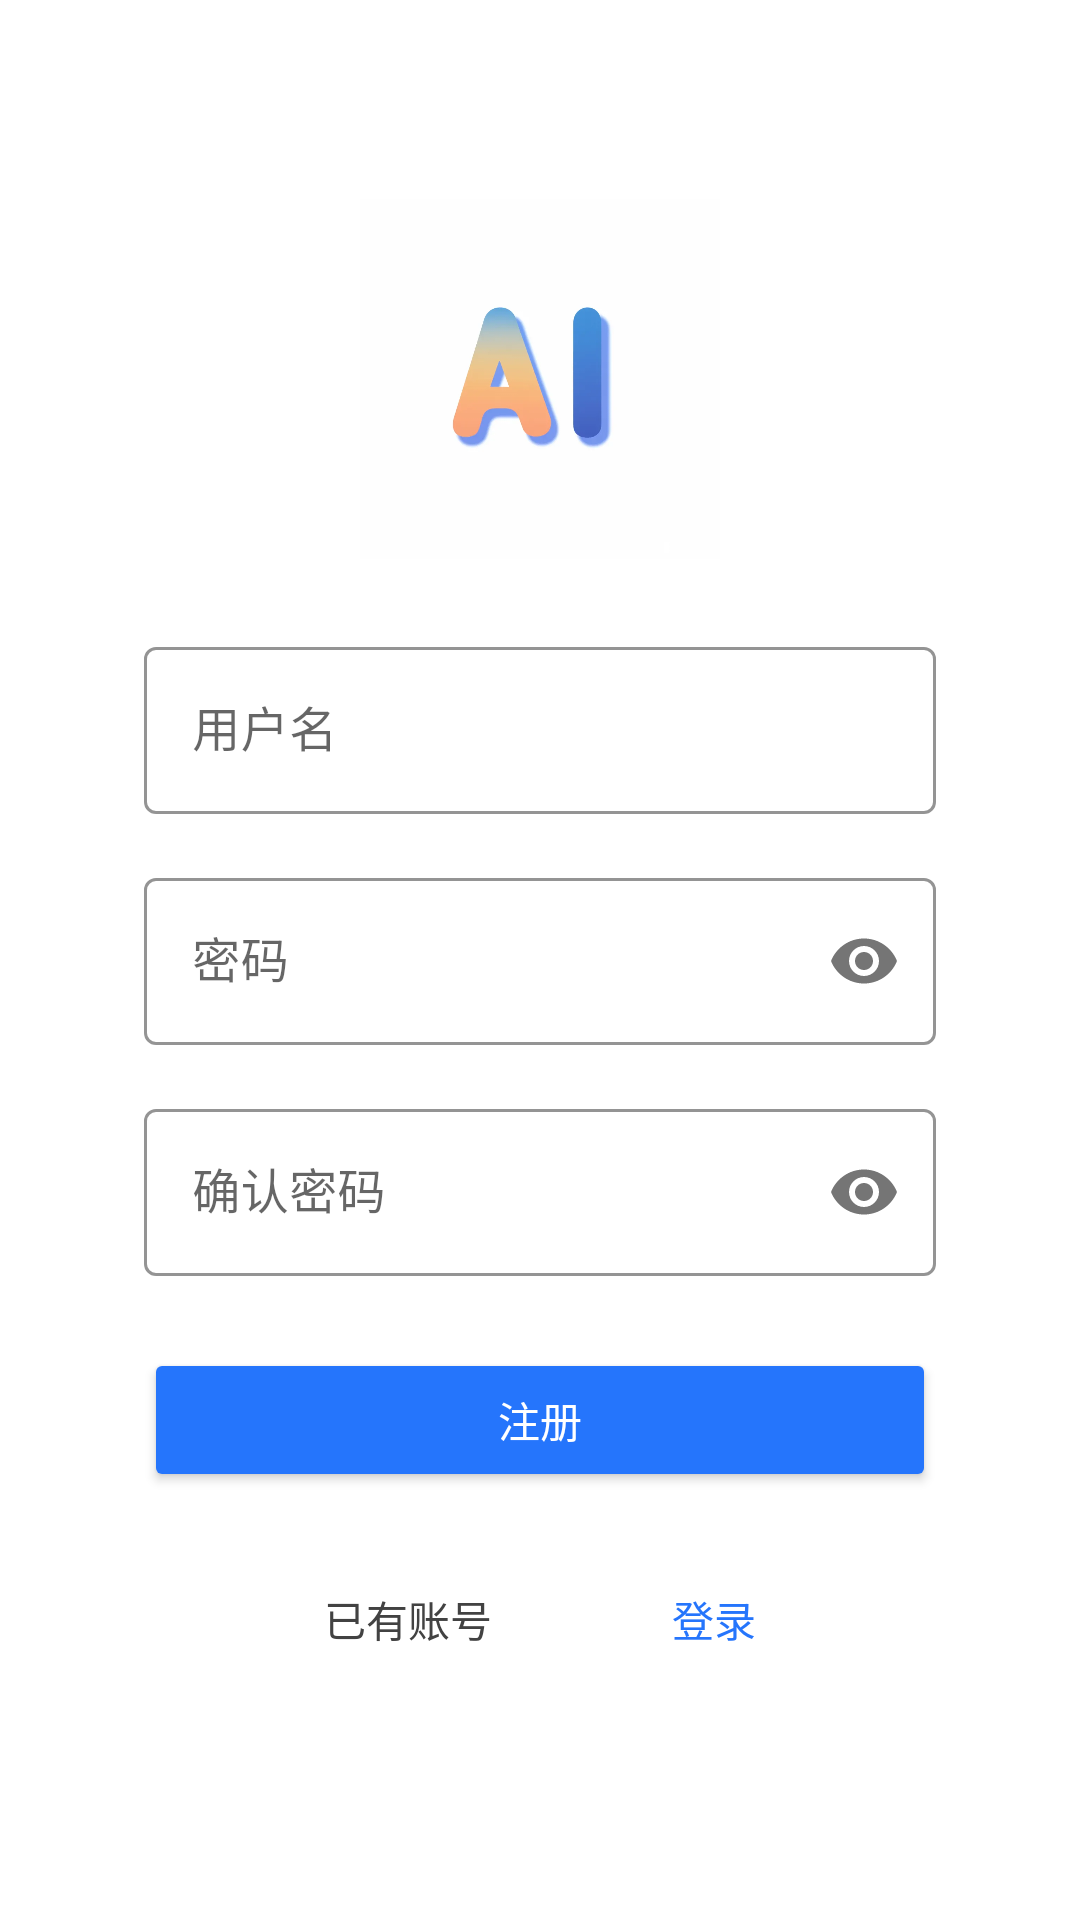

Reconstruct the res/layout file that produces this screen, plus the resources it refers to.
<!-- AndroidManifest.xml: application theme Theme.AIShopping -->
<!-- res/layout/activity_register.xml -->
<androidx.constraintlayout.widget.ConstraintLayout
    xmlns:android="http://schemas.android.com/apk/res/android"
    xmlns:app="http://schemas.android.com/apk/res-auto"
    xmlns:tools="http://schemas.android.com/tools"
    android:id="@+id/main"
    android:layout_width="match_parent"
    android:layout_height="match_parent"
    android:padding="24dp"
    tools:context=".ui.activity.Register">

    <androidx.constraintlayout.widget.ConstraintLayout
        android:layout_width="match_parent"
        android:layout_height="wrap_content"
        app:layout_constraintTop_toTopOf="parent"
        app:layout_constraintBottom_toBottomOf="parent">

        <ImageView
            android:id="@+id/Logo"
            android:layout_width="120dp"
            android:layout_height="120dp"
            app:layout_constraintEnd_toEndOf="parent"
            app:layout_constraintStart_toStartOf="parent"
            app:layout_constraintTop_toTopOf="parent"
            android:src="@drawable/logo2" />

        <androidx.constraintlayout.widget.ConstraintLayout
            android:id="@+id/registerLayout"
            android:layout_width="match_parent"
            android:layout_height="wrap_content"
            android:padding="24dp"
            app:layout_constraintEnd_toEndOf="parent"
            app:layout_constraintStart_toStartOf="parent"
            app:layout_constraintTop_toBottomOf="@+id/Logo">

            <com.google.android.material.textfield.TextInputLayout
                android:id="@+id/username"
                style="@style/Widget.MaterialComponents.TextInputLayout.OutlinedBox"
                android:layout_width="match_parent"
                android:layout_height="wrap_content"
                android:hint="用户名"
                app:boxBackgroundColor="@android:color/white"
                app:boxStrokeColor="@color/blue"
                app:hintTextColor="@color/blue"
                app:cursorColor="@color/blue"
                app:layout_constraintEnd_toEndOf="parent"
                app:layout_constraintStart_toStartOf="parent"
                app:layout_constraintTop_toTopOf="parent">

                <com.google.android.material.textfield.TextInputEditText
                    android:id="@+id/etUsername"
                    android:layout_width="match_parent"
                    android:layout_height="wrap_content"
                    android:inputType="textPersonName" />
            </com.google.android.material.textfield.TextInputLayout>

            <com.google.android.material.textfield.TextInputLayout
                android:id="@+id/password"
                style="@style/Widget.MaterialComponents.TextInputLayout.OutlinedBox"
                android:layout_width="match_parent"
                android:layout_height="wrap_content"
                android:hint="密码"
                android:layout_marginTop="16dp"
                app:boxBackgroundColor="@android:color/white"
                app:boxStrokeColor="@color/blue"
                app:hintTextColor="@color/blue"
                app:cursorColor="@color/blue"
                app:layout_constraintEnd_toEndOf="parent"
                app:layout_constraintStart_toStartOf="parent"
                app:layout_constraintTop_toBottomOf="@+id/username"
                app:passwordToggleEnabled="true">

                <com.google.android.material.textfield.TextInputEditText
                    android:id="@+id/etPassword"
                    android:layout_width="match_parent"
                    android:layout_height="wrap_content"
                    android:inputType="textPassword" />
            </com.google.android.material.textfield.TextInputLayout>

            <com.google.android.material.textfield.TextInputLayout
                android:id="@+id/ConformPassword"
                style="@style/Widget.MaterialComponents.TextInputLayout.OutlinedBox"
                android:layout_width="match_parent"
                android:layout_height="wrap_content"
                android:hint="确认密码"
                android:layout_marginTop="16dp"
                app:boxBackgroundColor="@android:color/white"
                app:boxStrokeColor="@color/blue"
                app:hintTextColor="@color/blue"
                app:cursorColor="@color/blue"
                app:layout_constraintEnd_toEndOf="parent"
                app:layout_constraintStart_toStartOf="parent"
                app:layout_constraintTop_toBottomOf="@+id/password"
                app:passwordToggleEnabled="true">

                <com.google.android.material.textfield.TextInputEditText
                    android:id="@+id/etConfPassword"
                    android:layout_width="match_parent"
                    android:layout_height="wrap_content"
                    android:inputType="textPassword" />
            </com.google.android.material.textfield.TextInputLayout>

            <Button
                android:id="@+id/btnRegister"
                android:layout_width="match_parent"
                android:layout_height="wrap_content"
                android:layout_marginTop="24dp"
                android:backgroundTint="@color/blue"
                android:text="注册"
                android:textColor="@android:color/white"
                app:cornerRadius="8dp"
                app:layout_constraintEnd_toEndOf="parent"
                app:layout_constraintStart_toStartOf="parent"
                app:layout_constraintTop_toBottomOf="@+id/ConformPassword" />

            <TextView
                android:id="@+id/tvRegister"
                android:layout_width="wrap_content"
                android:layout_height="wrap_content"
                android:layout_marginTop="32dp"
                android:fontFamily="sans-serif-medium"
                android:text="已有账号"
                android:textColor="@color/primary_gray"
                android:textSize="14sp"
                app:layout_constraintEnd_toStartOf="@+id/tvRegisterLink"
                app:layout_constraintStart_toStartOf="parent"
                app:layout_constraintTop_toBottomOf="@+id/btnRegister" />

            <TextView
                android:id="@+id/tvRegisterLink"
                android:layout_width="wrap_content"
                android:layout_height="wrap_content"
                android:fontFamily="sans-serif-medium"
                android:text="登录"
                android:textColor="@color/blue"
                android:textSize="14sp"
                app:layout_constraintEnd_toEndOf="parent"
                app:layout_constraintStart_toEndOf="@+id/tvRegister"
                app:layout_constraintTop_toTopOf="@+id/tvRegister" />

        </androidx.constraintlayout.widget.ConstraintLayout>
        <ProgressBar
            android:id="@+id/pbRegistering"
            style="?android:attr/progressBarStyle"
            android:layout_width="wrap_content"
            android:layout_height="wrap_content"
            android:layout_marginTop="16dp"
            android:visibility="gone"
            app:layout_constraintEnd_toEndOf="parent"
            app:layout_constraintStart_toStartOf="parent"
            app:layout_constraintTop_toBottomOf="@+id/registerLayout" />

    </androidx.constraintlayout.widget.ConstraintLayout>
</androidx.constraintlayout.widget.ConstraintLayout>
<!-- resources referenced by this layout -->
<resources>
  <color name="blue">#2575FC</color>
  <color name="primary_gray">#424242</color>
  <!-- drawable logo2: jpg bitmap (drawable, 6824 bytes) -->
  <style name="Theme.AIShopping" parent="Theme.MaterialComponents.DayNight.NoActionBar">
          
          <item name="colorPrimary">@color/purple_500</item>
          <item name="colorPrimaryVariant">@color/purple_700</item>
          <item name="colorOnPrimary">@color/white</item>
          
          <item name="colorSecondary">@color/teal_200</item>
          <item name="colorSecondaryVariant">@color/teal_700</item>
          <item name="colorOnSecondary">@color/black</item>
          
          <item name="android:statusBarColor">?attr/colorPrimaryVariant</item>
          
      </style>
  <color name="purple_500">#FF6200EE</color>
  <color name="purple_700">#FF3700B3</color>
  <color name="white">#FFFFFFFF</color>
  <color name="teal_200">#FF03DAC5</color>
  <color name="teal_700">#FF018786</color>
  <color name="black">#FF000000</color>
</resources>
